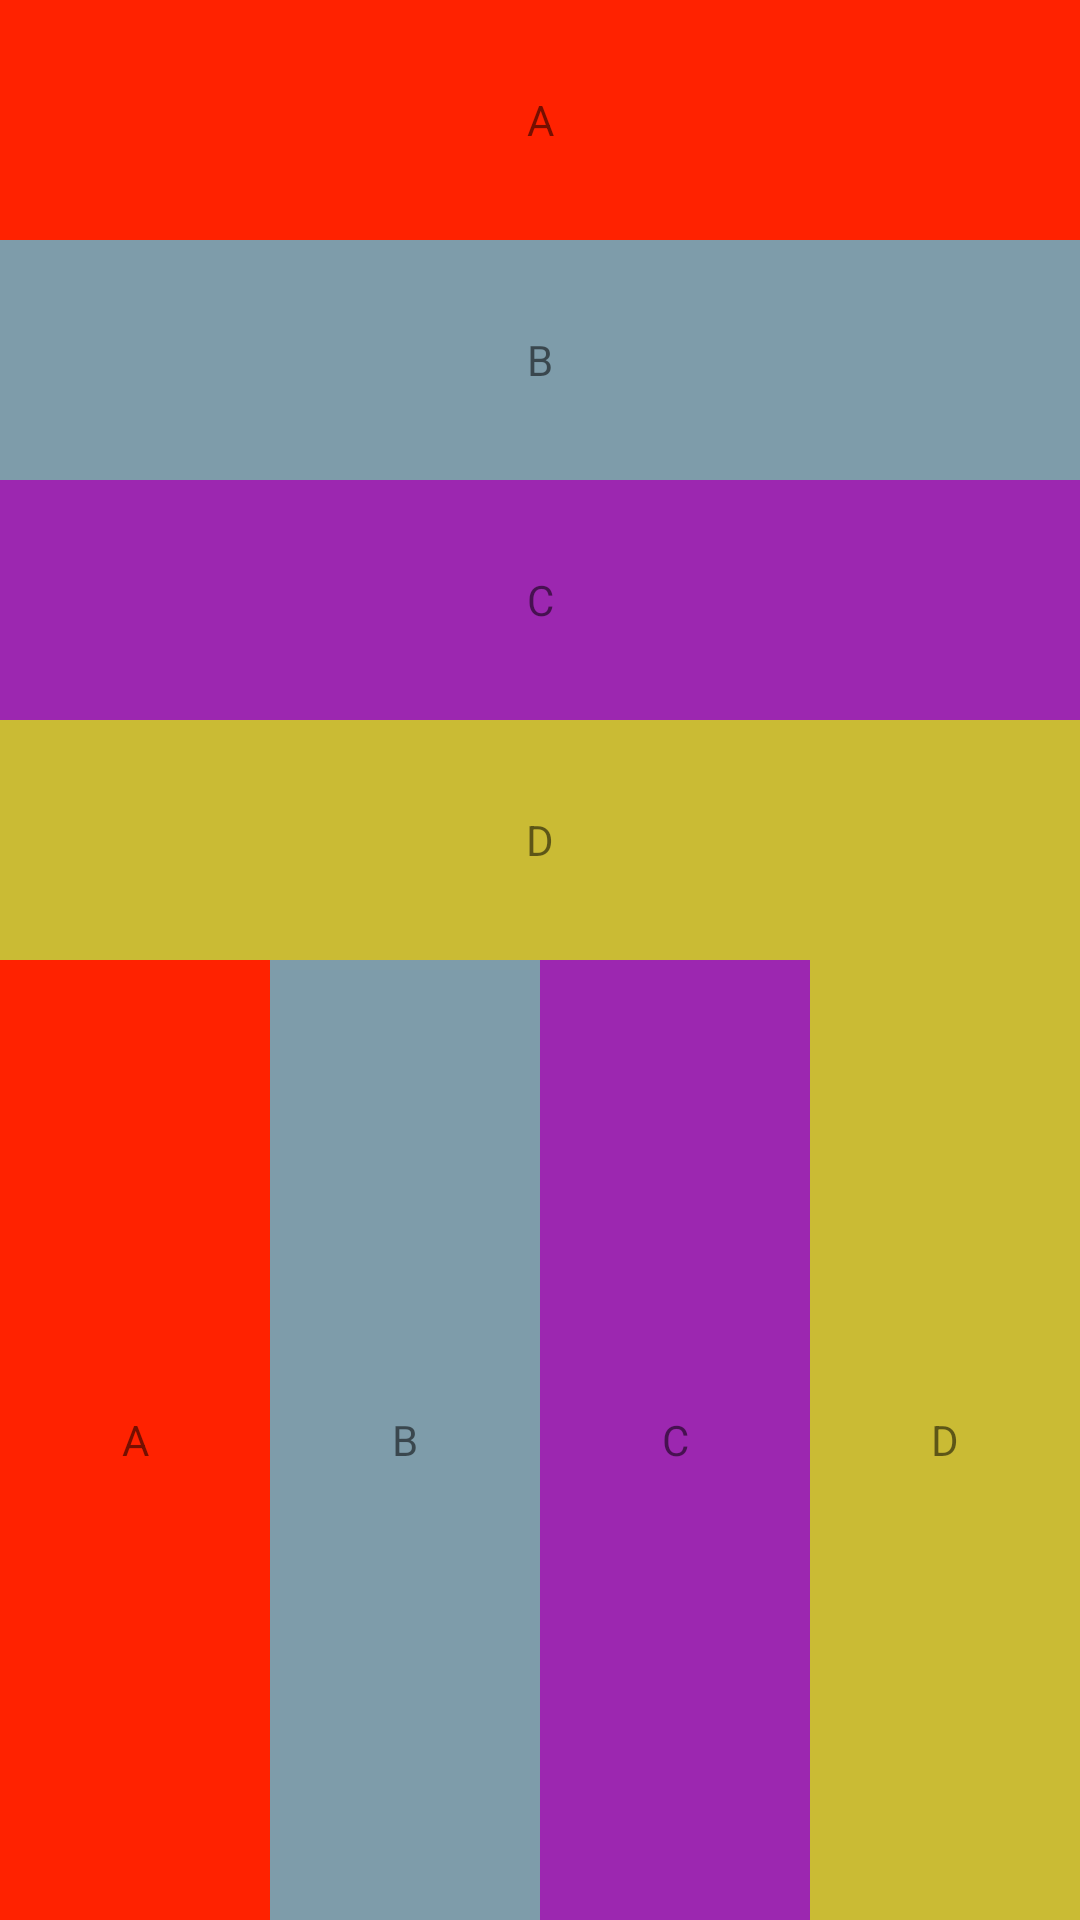

This screen was rendered from an Android layout file. Write that file and the resources it references.
<!-- AndroidManifest.xml: application theme Theme.LinearLayout12102022 -->
<!-- res/layout/activity_main1.xml -->
<?xml version="1.0" encoding="utf-8"?>
<LinearLayout xmlns:android="http://schemas.android.com/apk/res/android"
    android:layout_width="match_parent"
    android:layout_height="match_parent"
    android:orientation="vertical">

    <LinearLayout
        android:orientation="vertical"
        android:layout_weight="1"
        android:layout_width="match_parent"
        android:layout_height="0dp">

        <TextView
            android:gravity="center"
            android:background="#f20"
            android:text="A"
            android:layout_weight="1"
            android:layout_width="match_parent"
            android:layout_height="0dp"/>

        <TextView
            android:gravity="center"
            android:background="#7E9CAA"
            android:text="B"
            android:layout_weight="1"
            android:layout_width="match_parent"
            android:layout_height="0dp"/>

        <TextView
            android:gravity="center"
            android:background="#9C27B0"
            android:text="C"
            android:layout_weight="1"
            android:layout_width="match_parent"
            android:layout_height="0dp"/>

        <TextView
            android:gravity="center"
            android:background="#CABB34"
            android:text="D"
            android:layout_weight="1"
            android:layout_width="match_parent"
            android:layout_height="0dp"/>
    </LinearLayout>

    <LinearLayout
        android:orientation="horizontal"
        android:layout_weight="1"
        android:layout_width="match_parent"
        android:layout_height="0dp">

        <TextView
            android:gravity="center"
            android:background="#f20"
            android:text="A"
            android:layout_weight="1"
            android:layout_width="0dp"
            android:layout_height="match_parent"/>

        <TextView
            android:gravity="center"
            android:background="#7E9CAA"
            android:text="B"
            android:layout_weight="1"
            android:layout_width="0dp"
            android:layout_height="match_parent"/>

        <TextView
            android:gravity="center"
            android:background="#9C27B0"
            android:text="C"
            android:layout_weight="1"
            android:layout_width="0dp"
            android:layout_height="match_parent"/>

        <TextView
            android:gravity="center"
            android:background="#CABB34"
            android:text="D"
            android:layout_weight="1"
            android:layout_width="0dp"
            android:layout_height="match_parent"/>
    </LinearLayout>
</LinearLayout>
<!-- resources referenced by this layout -->
<resources>
  <style name="Theme.LinearLayout12102022" parent="Theme.MaterialComponents.DayNight.DarkActionBar">
          
          <item name="colorPrimary">@color/purple_500</item>
          <item name="colorPrimaryVariant">@color/purple_700</item>
          <item name="colorOnPrimary">@color/white</item>
          
          <item name="colorSecondary">@color/teal_200</item>
          <item name="colorSecondaryVariant">@color/teal_700</item>
          <item name="colorOnSecondary">@color/black</item>
          
          <item name="android:statusBarColor">?attr/colorPrimaryVariant</item>
          
      </style>
  <!-- not gathered from this repository: default colours our renderer supplied (Android Studio template values) -->
  <color name="purple_500">#FF6200EE</color>
  <color name="purple_700">#FF3700B3</color>
  <color name="teal_200">#FF03DAC5</color>
  <color name="teal_700">#FF018786</color>
  <color name="black">#FF000000</color>
  <color name="white">#FFFFFFFF</color>
</resources>
